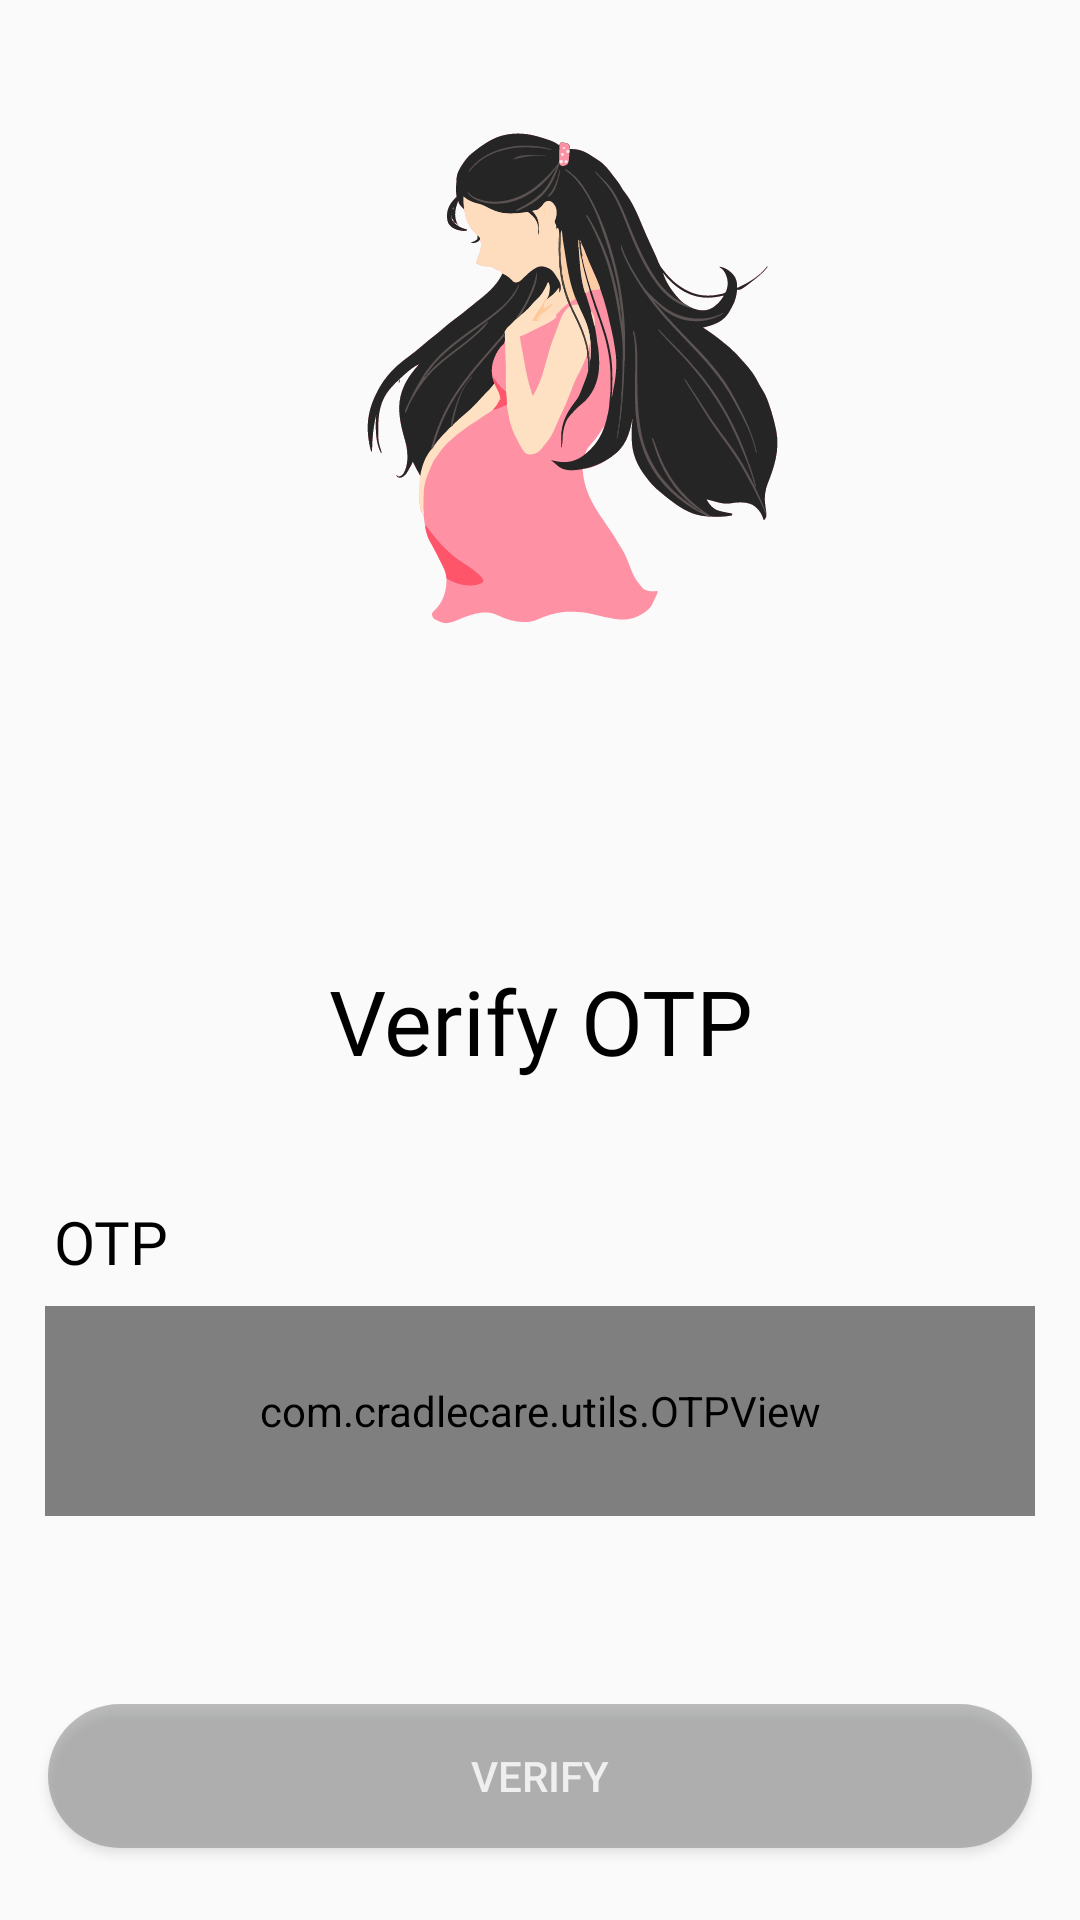

Produce the Android XML layout that renders to this screen, including the resource entries it uses.
<!-- AndroidManifest.xml: application theme Theme.CradleCare -->
<!-- res/layout/fragment_verify_otp.xml -->
<?xml version="1.0" encoding="utf-8"?>
<androidx.constraintlayout.widget.ConstraintLayout xmlns:android="http://schemas.android.com/apk/res/android"
    xmlns:app="http://schemas.android.com/apk/res-auto"
    xmlns:tools="http://schemas.android.com/tools"
    android:layout_width="match_parent"
    android:layout_height="match_parent"
    tools:context=".auth_module.presentation.fragments.VerifyOTPFragment">

    <androidx.constraintlayout.widget.ConstraintLayout
        android:id="@+id/progressBarContainer"
        android:layout_width="match_parent"
        android:layout_height="match_parent"
        android:visibility="gone"
        app:layout_constraintBottom_toBottomOf="parent"
        app:layout_constraintEnd_toEndOf="parent"
        app:layout_constraintStart_toStartOf="parent"
        app:layout_constraintTop_toTopOf="parent">

        <com.mikhaellopez.circularprogressbar.CircularProgressBar
            android:id="@+id/progressBar"
            android:layout_width="200dp"
            android:layout_height="200dp"
            app:cpb_background_progressbar_color="@color/white"
            app:cpb_background_progressbar_width="30dp"
            app:cpb_indeterminate_mode="true"
            app:cpb_progressbar_color_direction="top_to_bottom"
            app:cpb_progressbar_color_end="@color/pink_fam_400"
            app:cpb_progressbar_color_start="@color/rose_fam_300"
            app:cpb_progressbar_width="30dp"
            app:cpb_round_border="true"
            app:layout_constraintBottom_toBottomOf="parent"
            app:layout_constraintEnd_toEndOf="parent"
            app:layout_constraintStart_toStartOf="parent"
            app:layout_constraintTop_toTopOf="parent"
            app:layout_constraintVertical_bias="0.5" />

    </androidx.constraintlayout.widget.ConstraintLayout>

    <androidx.constraintlayout.widget.ConstraintLayout
        android:id="@+id/mainContainer"
        android:layout_width="match_parent"
        android:layout_height="match_parent"
        app:layout_constraintBottom_toBottomOf="parent"
        app:layout_constraintEnd_toEndOf="parent"
        app:layout_constraintStart_toStartOf="parent"
        app:layout_constraintTop_toTopOf="parent">

        <androidx.appcompat.widget.AppCompatImageView
            android:id="@+id/ivLogo"
            android:layout_width="match_parent"
            android:layout_height="200dp"
            android:layout_marginTop="20dp"
            app:layout_constraintBottom_toTopOf="@id/tvLoginTitle"
            app:layout_constraintEnd_toEndOf="parent"
            app:layout_constraintStart_toStartOf="parent"
            app:layout_constraintTop_toTopOf="parent"
            app:layout_constraintVertical_bias="0.0"
            app:layout_constraintVertical_chainStyle="packed"
            app:srcCompat="@drawable/iv_cradle_care_logo" />

        <androidx.appcompat.widget.AppCompatTextView
            android:id="@+id/tvLoginTitle"
            android:layout_width="match_parent"
            android:layout_height="wrap_content"
            android:layout_marginTop="100dp"
            android:fontFamily="@font/aref_ruqaa"
            android:text="Verify OTP"
            android:textAlignment="center"
            android:textColor="@color/black"
            android:textSize="30dp"
            app:layout_constraintBottom_toTopOf="@id/userOtpTitle"
            app:layout_constraintEnd_toEndOf="parent"
            app:layout_constraintStart_toStartOf="parent"
            app:layout_constraintTop_toBottomOf="@id/ivLogo" />


        <androidx.appcompat.widget.AppCompatTextView
            android:id="@+id/userOtpTitle"
            android:layout_width="match_parent"
            android:layout_height="wrap_content"
            android:layout_marginHorizontal="18dp"
            android:layout_marginTop="40dp"
            android:fontFamily="@font/aref_ruqaa"
            android:text="OTP"
            android:textColor="@color/black"
            android:textSize="20dp"
            app:layout_constraintBottom_toTopOf="@id/userOtpEditText"
            app:layout_constraintEnd_toEndOf="parent"
            app:layout_constraintStart_toStartOf="parent"
            app:layout_constraintTop_toBottomOf="@id/tvLoginTitle"
            app:layout_constraintVertical_chainStyle="packed" />

        <com.cradlecare.utils.OTPView
            android:id="@+id/userOtpEditText"
            android:layout_width="0dp"
            android:layout_height="70dp"
            android:layout_centerInParent="true"
            android:layout_marginTop="8dp"
            android:layout_marginHorizontal="15dp"
            android:fontFamily="@font/archivo_semibold"
            android:textColor="@color/rose_fam_500"
            android:textSize="25dp"
            app:boxBackgroundDrawable="@drawable/shape_rectangle_with_border_stroke_round_corner_20dp"
            app:layout_constraintBottom_toTopOf="@+id/guideLine"
            app:layout_constraintEnd_toEndOf="parent"
            app:layout_constraintStart_toStartOf="parent"
            app:layout_constraintTop_toBottomOf="@+id/userOtpTitle"
            app:otpLength="6"
            app:spaceBetween="15" />

        <androidx.constraintlayout.widget.Guideline
            android:id="@+id/guideLine"
            android:layout_width="wrap_content"
            android:layout_height="wrap_content"
            android:orientation="horizontal"
            app:layout_constraintGuide_percent="0.85" />

        <androidx.appcompat.widget.AppCompatButton
            android:id="@+id/btnVerify"
            android:layout_width="match_parent"
            android:layout_height="wrap_content"
            android:layout_marginHorizontal="16dp"
            android:alpha="0.5"
            android:background="@drawable/shape_layer_button_disabled"
            android:text="Verify"
            android:textColor="@color/white"
            app:layout_constraintBottom_toBottomOf="parent"
            app:layout_constraintEnd_toEndOf="parent"
            app:layout_constraintStart_toStartOf="parent"
            app:layout_constraintTop_toTopOf="@+id/guideLine" />
    </androidx.constraintlayout.widget.ConstraintLayout>

</androidx.constraintlayout.widget.ConstraintLayout>
<!-- resources referenced by this layout -->
<resources>
  <color name="black">#FF000000</color>
  <color name="pink_fam_400">#f472b6</color>
  <color name="rose_fam_300">#fda4af</color>
  <color name="rose_fam_500">#f43f5e</color>
  <color name="white">#FFFFFFFF</color>
  <!-- drawable iv_cradle_care_logo: vector/xml drawable (drawable, 109331 chars, omitted) -->
  <!-- drawable shape_layer_button_disabled (drawable) -->
  <?xml version="1.0" encoding="utf-8"?>
  <shape xmlns:android="http://schemas.android.com/apk/res/android" android:shape="rectangle">
      <solid android:color="@color/grey_dark"/>
      <corners android:radius="30dp"/>
  </shape>
  <!-- drawable shape_rectangle_with_border_stroke_round_corner_20dp (drawable) -->
  <?xml version="1.0" encoding="utf-8"?>
  <selector xmlns:android="http://schemas.android.com/apk/res/android">
      <item>
          <shape android:shape="rectangle">
              <stroke android:color="@color/rose_fam_500" android:width="3dp" />
              <corners android:radius="10dp" />
          </shape>
      </item>
  
  </selector>
  <style name="Theme.CradleCare" parent="Base.Theme.CradleCare" />
  <color name="grey_dark">#7D7E7F</color>
  <style name="Base.Theme.CradleCare" parent="Theme.MaterialComponents.Light.NoActionBar.Bridge">
          
           <item name="colorPrimary">@color/rose_fam_300</item>
      </style>
</resources>
